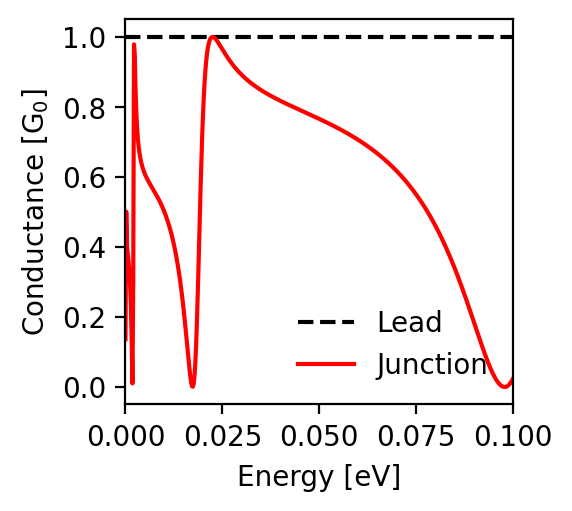

Data behind this chart, as committed beside it:
energy; conductance_lead; conductance_junction
-0.1; 1.0; 0.024
-0.0998; 1.0; 0.019
-0.0996; 1.0; 0.016
-0.0994; 1.0; 0.012
-0.0992; 1.0; 0.009
-0.099; 1.0; 0.007
-0.0988; 1.0; 0.004
-0.0986; 1.0; 0.003
-0.0984; 1.0; 0.001
-0.0982; 1.0; 0.001
-0.098; 1.0; 0.0
-0.0978; 1.0; 0.0
-0.0976; 1.0; 0.0
-0.0974; 1.0; 0.001
-0.0972; 1.0; 0.002
-0.097; 1.0; 0.003
-0.0968; 1.0; 0.005
-0.0966; 1.0; 0.007
-0.0964; 1.0; 0.009
-0.0962; 1.0; 0.012
-0.096; 1.0; 0.015
-0.0958; 1.0; 0.018
-0.0956; 1.0; 0.022
-0.0954; 1.0; 0.026
-0.0952; 1.0; 0.03
-0.095; 1.0; 0.034
-0.0948; 1.0; 0.038
-0.0946; 1.0; 0.043
-0.0944; 1.0; 0.048
-0.0942; 1.0; 0.053
-0.094; 1.0; 0.058
-0.0938; 1.0; 0.063
-0.0936; 1.0; 0.069
-0.0934; 1.0; 0.075
-0.0932; 1.0; 0.08
-0.093; 1.0; 0.086
-0.0928; 1.0; 0.092
-0.0926; 1.0; 0.098
-0.0924; 1.0; 0.105
-0.0922; 1.0; 0.111
-0.092; 1.0; 0.117
-0.0918; 1.0; 0.124
-0.0916; 1.0; 0.13
-0.0914; 1.0; 0.136
-0.0912; 1.0; 0.143
-0.091; 1.0; 0.15
-0.0908; 1.0; 0.156
-0.0906; 1.0; 0.163
-0.0904; 1.0; 0.169
-0.0902; 1.0; 0.176
-0.09; 1.0; 0.182
-0.0898; 1.0; 0.189
-0.0896; 1.0; 0.196
-0.0894; 1.0; 0.202
-0.0892; 1.0; 0.209
-0.089; 1.0; 0.215
-0.0888; 1.0; 0.222
-0.0886; 1.0; 0.228
-0.0884; 1.0; 0.235
-0.0882; 1.0; 0.241
... 941 more rows
